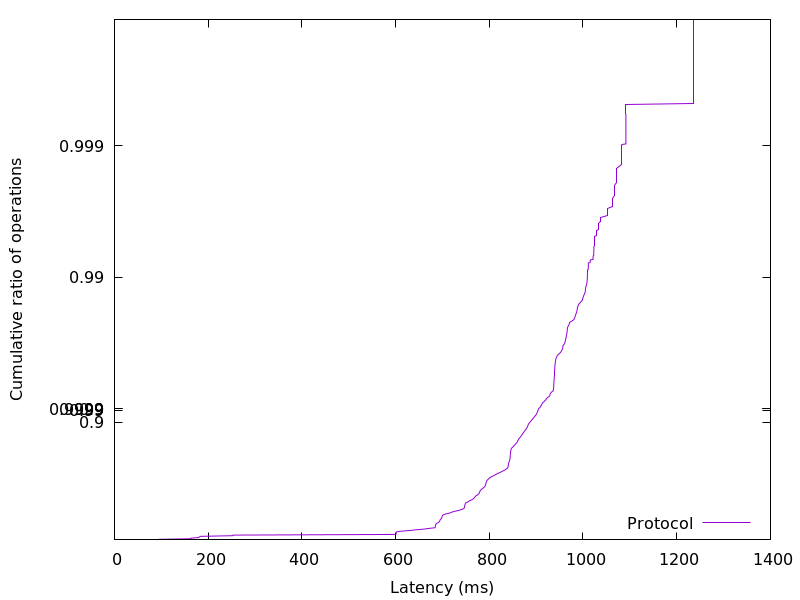

Source data for this figure (header and first rows):
90.687232, 0.01
93.59, 0.02
162.8, 0.03
163.3, 0.04
178.8, 0.05
181.8, 0.06
182.7, 0.07
252.5, 0.08
253, 0.09
600.6, 0.1
601, 0.11
601.3, 0.12
601.5, 0.13
602.4, 0.14
611.7, 0.15
630.7, 0.16
643, 0.17
659.4, 0.18
670.9, 0.19
684.2, 0.2
684.7, 0.21
684.9, 0.22
685, 0.23
685.3, 0.24
686.1, 0.25
688.6, 0.26
691.1, 0.27
693.3, 0.28
694.2, 0.29
694.9, 0.3
695.9, 0.31
697.9, 0.32
698.8, 0.33
699.1, 0.34
699.7, 0.35
701, 0.36
705.9, 0.37
714.9, 0.38
719.4, 0.39
726.4, 0.4
735.5, 0.41
742.1, 0.42
745.8, 0.43
747, 0.44
747.4, 0.45
747.7, 0.46
748.3, 0.47
749.1, 0.48
753.7, 0.49
757.5, 0.5
763, 0.51
766.7, 0.52
769, 0.53
770.7, 0.54
775.1, 0.55
778, 0.56
779.1, 0.57
780.3, 0.58
783, 0.59
786.7, 0.6
790.3, 0.61
... 298 more rows
